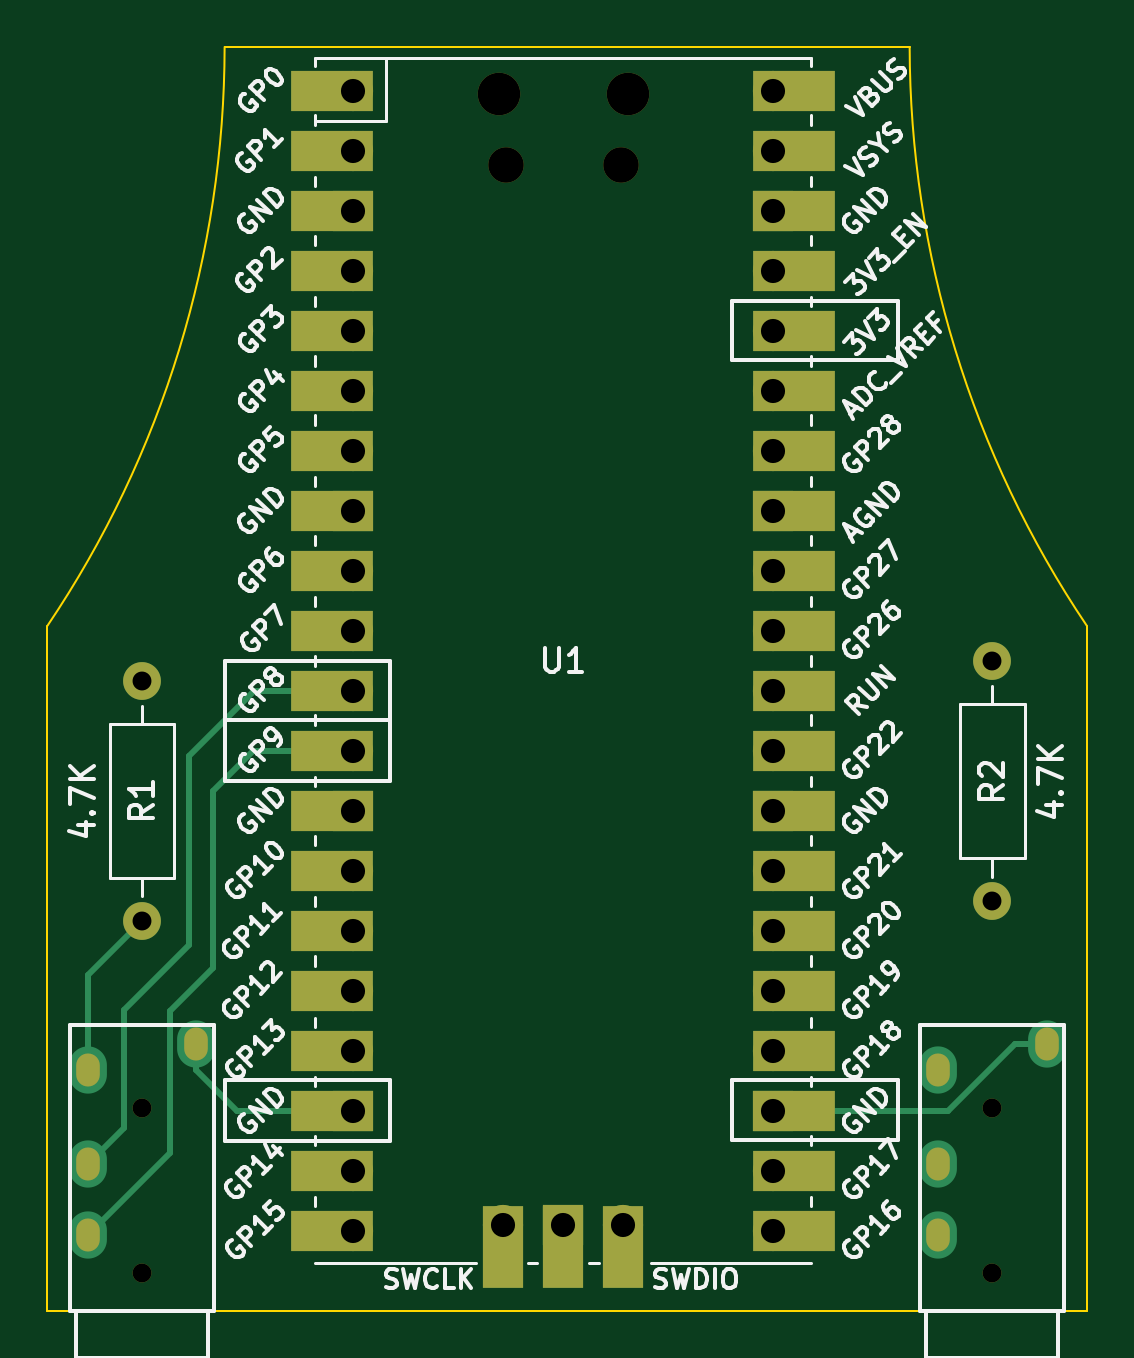
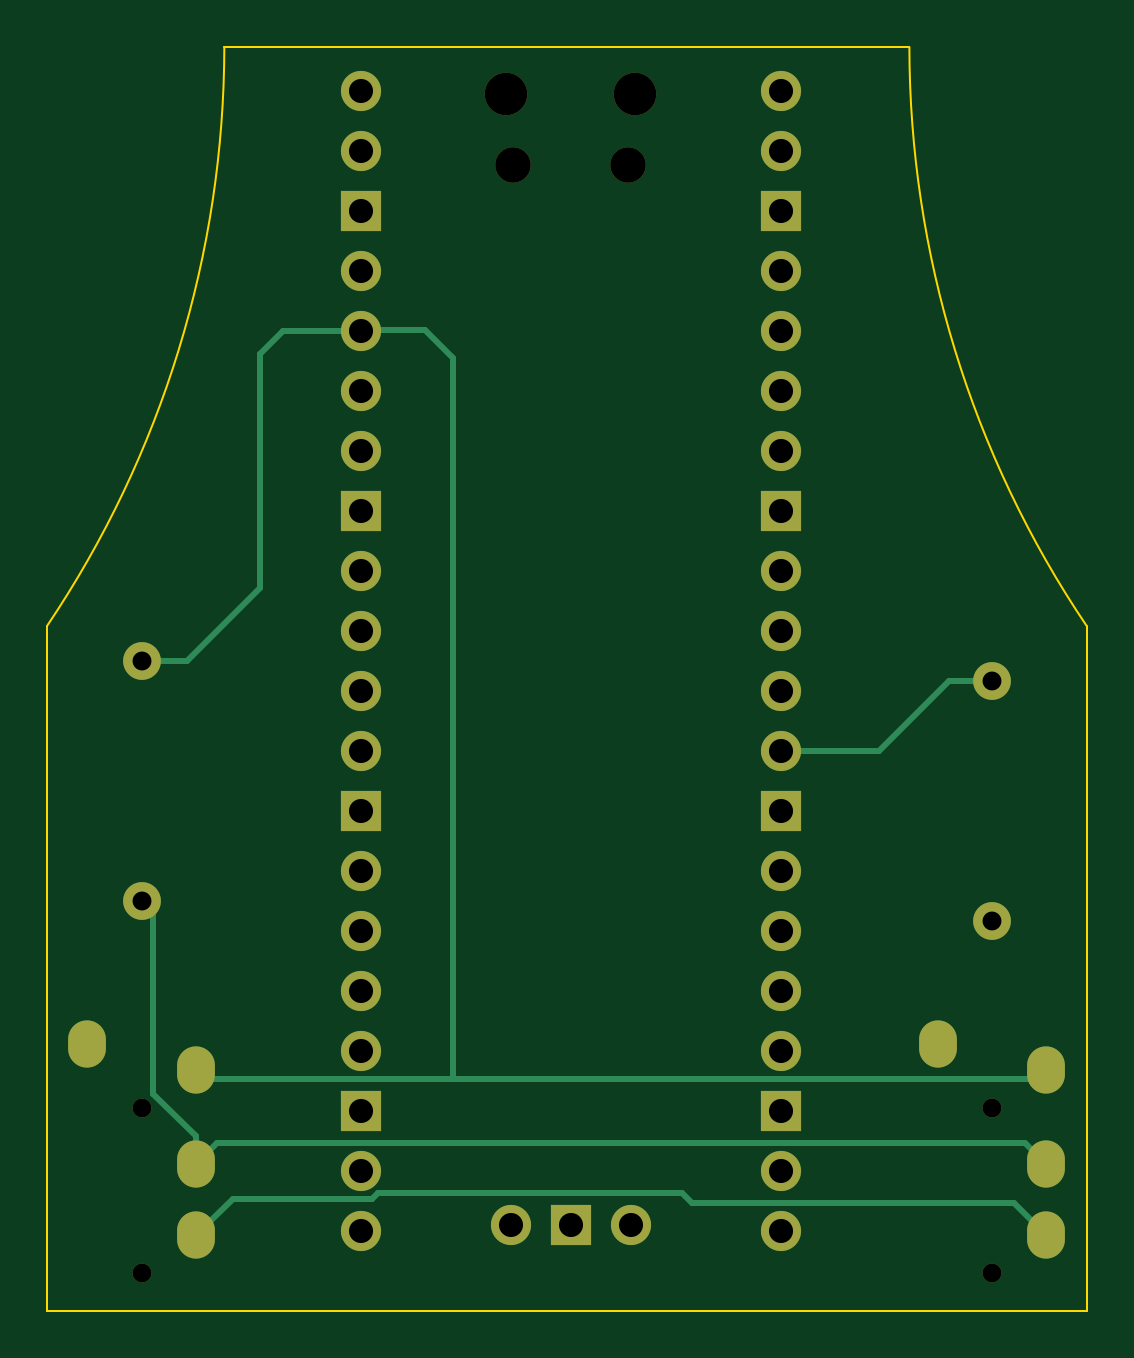
Circuit board: 11 layer files. Board 44.0 x 53.5 mm.
- bottom_copper: pcb_host-CuBottom.gbr (6872 bytes)
- top_copper: pcb_host-CuTop.gbr (7747 bytes)
- outline: pcb_host-EdgeCuts.gbr (847 bytes)
- bottom_mask: pcb_host-MaskBottom.gbr (2480 bytes)
- top_mask: pcb_host-MaskTop.gbr (3859 bytes)
- drill: pcb_host-NPTH.drl (594 bytes)
- drill: pcb_host-PTH.drl (1948 bytes)
- paste: pcb_host-PasteBottom.gbr (455 bytes)
- paste: pcb_host-PasteTop.gbr (455 bytes)
- bottom_silk: pcb_host-SilkBottom.gbr (2483 bytes)
- top_silk: pcb_host-SilkTop.gbr (59228 bytes)

=== bottom_copper: pcb_host-CuBottom.gbr (6872 bytes, source omitted) ===
=== top_copper: pcb_host-CuTop.gbr (7747 bytes, source omitted) ===
=== outline: pcb_host-EdgeCuts.gbr ===
%TF.GenerationSoftware,KiCad,Pcbnew,(6.0.4)*%
%TF.CreationDate,2022-11-15T21:42:47+00:00*%
%TF.ProjectId,pcb_host,7063625f-686f-4737-942e-6b696361645f,rev?*%
%TF.SameCoordinates,Original*%
%TF.FileFunction,Profile,NP*%
%FSLAX46Y46*%
G04 Gerber Fmt 4.6, Leading zero omitted, Abs format (unit mm)*
G04 Created by KiCad (PCBNEW (6.0.4)) date 2022-11-15 21:42:47*
%MOMM*%
%LPD*%
G01*
G04 APERTURE LIST*
%TA.AperFunction,Profile*%
%ADD10C,0.100000*%
%TD*%
G04 APERTURE END LIST*
D10*
X84000000Y-97500000D02*
G75*
G03*
X91500000Y-73000000I-36417980J24546320D01*
G01*
X120499981Y-73000000D02*
G75*
G03*
X128000000Y-97500000I44015819J76300D01*
G01*
X91500000Y-73000000D02*
X120500000Y-73000000D01*
X84000000Y-126500000D02*
X84000000Y-97500000D01*
X128000000Y-97500000D02*
X128000000Y-126500000D01*
X84000000Y-126500000D02*
X128000000Y-126500000D01*
M02*

=== bottom_mask: pcb_host-MaskBottom.gbr ===
%TF.GenerationSoftware,KiCad,Pcbnew,(6.0.4)*%
%TF.CreationDate,2022-11-15T21:42:47+00:00*%
%TF.ProjectId,pcb_host,7063625f-686f-4737-942e-6b696361645f,rev?*%
%TF.SameCoordinates,Original*%
%TF.FileFunction,Soldermask,Bot*%
%TF.FilePolarity,Negative*%
%FSLAX46Y46*%
G04 Gerber Fmt 4.6, Leading zero omitted, Abs format (unit mm)*
G04 Created by KiCad (PCBNEW (6.0.4)) date 2022-11-15 21:42:47*
%MOMM*%
%LPD*%
G01*
G04 APERTURE LIST*
%ADD10O,1.700000X1.700000*%
%ADD11R,1.700000X1.700000*%
%ADD12O,1.500000X1.500000*%
%ADD13O,1.800000X1.800000*%
%ADD14O,1.600000X1.600000*%
%ADD15C,1.600000*%
%ADD16C,0.800000*%
%ADD17O,1.600000X2.000000*%
G04 APERTURE END LIST*
D10*
%TO.C,U1*%
X108375000Y-122885000D03*
D11*
X105835000Y-122885000D03*
D10*
X103295000Y-122885000D03*
X114725000Y-74855000D03*
X114725000Y-77395000D03*
D11*
X114725000Y-79935000D03*
D10*
X114725000Y-82475000D03*
X114725000Y-85015000D03*
X114725000Y-87555000D03*
X114725000Y-90095000D03*
D11*
X114725000Y-92635000D03*
D10*
X114725000Y-95175000D03*
X114725000Y-97715000D03*
X114725000Y-100255000D03*
X114725000Y-102795000D03*
D11*
X114725000Y-105335000D03*
D10*
X114725000Y-107875000D03*
X114725000Y-110415000D03*
X114725000Y-112955000D03*
X114725000Y-115495000D03*
D11*
X114725000Y-118035000D03*
D10*
X114725000Y-120575000D03*
X114725000Y-123115000D03*
X96945000Y-123115000D03*
X96945000Y-120575000D03*
D11*
X96945000Y-118035000D03*
D10*
X96945000Y-115495000D03*
X96945000Y-112955000D03*
X96945000Y-110415000D03*
X96945000Y-107875000D03*
D11*
X96945000Y-105335000D03*
D10*
X96945000Y-102795000D03*
X96945000Y-100255000D03*
X96945000Y-97715000D03*
X96945000Y-95175000D03*
D11*
X96945000Y-92635000D03*
D10*
X96945000Y-90095000D03*
X96945000Y-87555000D03*
X96945000Y-85015000D03*
X96945000Y-82475000D03*
D11*
X96945000Y-79935000D03*
D10*
X96945000Y-77395000D03*
X96945000Y-74855000D03*
D12*
X108260000Y-78015000D03*
X103410000Y-78015000D03*
D13*
X103110000Y-74985000D03*
X108560000Y-74985000D03*
%TD*%
D14*
%TO.C,R2*%
X124000000Y-109160000D03*
D15*
X124000000Y-99000000D03*
%TD*%
D14*
%TO.C,R1*%
X88000000Y-99840000D03*
D15*
X88000000Y-110000000D03*
%TD*%
D16*
%TO.C,J2*%
X124000000Y-117900000D03*
X124000000Y-124900000D03*
D17*
X121700000Y-120300000D03*
X121700000Y-123300000D03*
X126300000Y-115200000D03*
X121700000Y-116300000D03*
%TD*%
D16*
%TO.C,J1*%
X88000000Y-117900000D03*
X88000000Y-124900000D03*
D17*
X85700000Y-120300000D03*
X85700000Y-123300000D03*
X90300000Y-115200000D03*
X85700000Y-116300000D03*
%TD*%
M02*

=== top_mask: pcb_host-MaskTop.gbr ===
%TF.GenerationSoftware,KiCad,Pcbnew,(6.0.4)*%
%TF.CreationDate,2022-11-15T21:42:47+00:00*%
%TF.ProjectId,pcb_host,7063625f-686f-4737-942e-6b696361645f,rev?*%
%TF.SameCoordinates,Original*%
%TF.FileFunction,Soldermask,Top*%
%TF.FilePolarity,Negative*%
%FSLAX46Y46*%
G04 Gerber Fmt 4.6, Leading zero omitted, Abs format (unit mm)*
G04 Created by KiCad (PCBNEW (6.0.4)) date 2022-11-15 21:42:47*
%MOMM*%
%LPD*%
G01*
G04 APERTURE LIST*
%ADD10R,1.700000X3.500000*%
%ADD11O,1.700000X1.700000*%
%ADD12R,1.700000X1.700000*%
%ADD13R,3.500000X1.700000*%
%ADD14O,1.500000X1.500000*%
%ADD15O,1.800000X1.800000*%
%ADD16O,1.600000X1.600000*%
%ADD17C,1.600000*%
%ADD18C,0.800000*%
%ADD19O,1.000000X1.400000*%
G04 APERTURE END LIST*
D10*
%TO.C,U1*%
X108375000Y-123785000D03*
D11*
X108375000Y-122885000D03*
D10*
X105835000Y-123785000D03*
D12*
X105835000Y-122885000D03*
D11*
X103295000Y-122885000D03*
D10*
X103295000Y-123785000D03*
D13*
X115625000Y-74855000D03*
D11*
X114725000Y-74855000D03*
X114725000Y-77395000D03*
D13*
X115625000Y-77395000D03*
D12*
X114725000Y-79935000D03*
D13*
X115625000Y-79935000D03*
D11*
X114725000Y-82475000D03*
D13*
X115625000Y-82475000D03*
X115625000Y-85015000D03*
D11*
X114725000Y-85015000D03*
X114725000Y-87555000D03*
D13*
X115625000Y-87555000D03*
D11*
X114725000Y-90095000D03*
D13*
X115625000Y-90095000D03*
D12*
X114725000Y-92635000D03*
D13*
X115625000Y-92635000D03*
X115625000Y-95175000D03*
D11*
X114725000Y-95175000D03*
D13*
X115625000Y-97715000D03*
D11*
X114725000Y-97715000D03*
X114725000Y-100255000D03*
D13*
X115625000Y-100255000D03*
X115625000Y-102795000D03*
D11*
X114725000Y-102795000D03*
D13*
X115625000Y-105335000D03*
D12*
X114725000Y-105335000D03*
D13*
X115625000Y-107875000D03*
D11*
X114725000Y-107875000D03*
X114725000Y-110415000D03*
D13*
X115625000Y-110415000D03*
D11*
X114725000Y-112955000D03*
D13*
X115625000Y-112955000D03*
X115625000Y-115495000D03*
D11*
X114725000Y-115495000D03*
D12*
X114725000Y-118035000D03*
D13*
X115625000Y-118035000D03*
D11*
X114725000Y-120575000D03*
D13*
X115625000Y-120575000D03*
D11*
X114725000Y-123115000D03*
D13*
X115625000Y-123115000D03*
D11*
X96945000Y-123115000D03*
D13*
X96045000Y-123115000D03*
X96045000Y-120575000D03*
D11*
X96945000Y-120575000D03*
D12*
X96945000Y-118035000D03*
D13*
X96045000Y-118035000D03*
D11*
X96945000Y-115495000D03*
D13*
X96045000Y-115495000D03*
D11*
X96945000Y-112955000D03*
D13*
X96045000Y-112955000D03*
X96045000Y-110415000D03*
D11*
X96945000Y-110415000D03*
X96945000Y-107875000D03*
D13*
X96045000Y-107875000D03*
X96045000Y-105335000D03*
D12*
X96945000Y-105335000D03*
D13*
X96045000Y-102795000D03*
D11*
X96945000Y-102795000D03*
X96945000Y-100255000D03*
D13*
X96045000Y-100255000D03*
X96045000Y-97715000D03*
D11*
X96945000Y-97715000D03*
X96945000Y-95175000D03*
D13*
X96045000Y-95175000D03*
X96045000Y-92635000D03*
D12*
X96945000Y-92635000D03*
D11*
X96945000Y-90095000D03*
D13*
X96045000Y-90095000D03*
X96045000Y-87555000D03*
D11*
X96945000Y-87555000D03*
D13*
X96045000Y-85015000D03*
D11*
X96945000Y-85015000D03*
D13*
X96045000Y-82475000D03*
D11*
X96945000Y-82475000D03*
D12*
X96945000Y-79935000D03*
D13*
X96045000Y-79935000D03*
X96045000Y-77395000D03*
D11*
X96945000Y-77395000D03*
D13*
X96045000Y-74855000D03*
D11*
X96945000Y-74855000D03*
D14*
X108260000Y-78015000D03*
X103410000Y-78015000D03*
D15*
X103110000Y-74985000D03*
X108560000Y-74985000D03*
%TD*%
D16*
%TO.C,R2*%
X124000000Y-109160000D03*
D17*
X124000000Y-99000000D03*
%TD*%
D16*
%TO.C,R1*%
X88000000Y-99840000D03*
D17*
X88000000Y-110000000D03*
%TD*%
D18*
%TO.C,J2*%
X124000000Y-117900000D03*
X124000000Y-124900000D03*
D19*
X121700000Y-120300000D03*
X121700000Y-123300000D03*
X126300000Y-115200000D03*
X121700000Y-116300000D03*
%TD*%
D18*
%TO.C,J1*%
X88000000Y-117900000D03*
X88000000Y-124900000D03*
D19*
X85700000Y-120300000D03*
X85700000Y-123300000D03*
X90300000Y-115200000D03*
X85700000Y-116300000D03*
%TD*%
M02*

=== drill: pcb_host-NPTH.drl ===
M48
; DRILL file {KiCad (6.0.4)} date Tue Nov 15 21:42:47 2022
; FORMAT={-:-/ absolute / inch / decimal}
; #@! TF.CreationDate,2022-11-15T21:42:47+00:00
; #@! TF.GenerationSoftware,Kicad,Pcbnew,(6.0.4)
; #@! TF.FileFunction,NonPlated,1,2,NPTH
FMAT,2
INCH
; #@! TA.AperFunction,NonPlated,NPTH,ComponentDrill
T1C0.0315
; #@! TA.AperFunction,NonPlated,NPTH,ComponentDrill
T2C0.0591
; #@! TA.AperFunction,NonPlated,NPTH,ComponentDrill
T3C0.0709
%
G90
G05
T1
X3.4646Y-4.6417
X3.4646Y-4.9173
X4.8819Y-4.6417
X4.8819Y-4.9173
T2
X4.0713Y-3.0715
X4.2622Y-3.0715
T3
X4.0594Y-2.9522
X4.274Y-2.9522
T0
M30

=== drill: pcb_host-PTH.drl ===
M48
; DRILL file {KiCad (6.0.4)} date Tue Nov 15 21:42:47 2022
; FORMAT={-:-/ absolute / inch / decimal}
; #@! TF.CreationDate,2022-11-15T21:42:47+00:00
; #@! TF.GenerationSoftware,Kicad,Pcbnew,(6.0.4)
; #@! TF.FileFunction,Plated,1,2,PTH
FMAT,2
INCH
; #@! TA.AperFunction,Plated,PTH,ComponentDrill
T1C0.0315
; #@! TA.AperFunction,Plated,PTH,ComponentDrill
T2C0.0354
; #@! TA.AperFunction,Plated,PTH,ComponentDrill
T3C0.0402
%
G90
G05
T1
X3.4646Y-3.9307
X3.4646Y-4.3307
X4.8819Y-3.8976
X4.8819Y-4.2976
T3
X3.8167Y-2.947
X3.8167Y-3.047
X3.8167Y-3.147
X3.8167Y-3.247
X3.8167Y-3.347
X3.8167Y-3.447
X3.8167Y-3.547
X3.8167Y-3.647
X3.8167Y-3.747
X3.8167Y-3.847
X3.8167Y-3.947
X3.8167Y-4.047
X3.8167Y-4.147
X3.8167Y-4.247
X3.8167Y-4.347
X3.8167Y-4.447
X3.8167Y-4.547
X3.8167Y-4.647
X3.8167Y-4.747
X3.8167Y-4.847
X4.0667Y-4.838
X4.1667Y-4.838
X4.2667Y-4.838
X4.5167Y-2.947
X4.5167Y-3.047
X4.5167Y-3.147
X4.5167Y-3.247
X4.5167Y-3.347
X4.5167Y-3.447
X4.5167Y-3.547
X4.5167Y-3.647
X4.5167Y-3.747
X4.5167Y-3.847
X4.5167Y-3.947
X4.5167Y-4.047
X4.5167Y-4.147
X4.5167Y-4.247
X4.5167Y-4.347
X4.5167Y-4.447
X4.5167Y-4.547
X4.5167Y-4.647
X4.5167Y-4.747
X4.5167Y-4.847
T2
G00X3.374Y-4.5866
M15
G01X3.374Y-4.5709
M16
G05
G00X3.374Y-4.5866
M15
G01X3.374Y-4.5709
M16
G05
G00X3.374Y-4.7441
M15
G01X3.374Y-4.7283
M16
G05
G00X3.374Y-4.7441
M15
G01X3.374Y-4.7283
M16
G05
G00X3.374Y-4.8622
M15
G01X3.374Y-4.8465
M16
G05
G00X3.374Y-4.8622
M15
G01X3.374Y-4.8465
M16
G05
G00X3.5551Y-4.5433
M15
G01X3.5551Y-4.5276
M16
G05
G00X3.5551Y-4.5433
M15
G01X3.5551Y-4.5276
M16
G05
G00X4.7913Y-4.5866
M15
G01X4.7913Y-4.5709
M16
G05
G00X4.7913Y-4.5866
M15
G01X4.7913Y-4.5709
M16
G05
G00X4.7913Y-4.7441
M15
G01X4.7913Y-4.7283
M16
G05
G00X4.7913Y-4.7441
M15
G01X4.7913Y-4.7283
M16
G05
G00X4.7913Y-4.8622
M15
G01X4.7913Y-4.8465
M16
G05
G00X4.7913Y-4.8622
M15
G01X4.7913Y-4.8465
M16
G05
G00X4.9724Y-4.5433
M15
G01X4.9724Y-4.5276
M16
G05
G00X4.9724Y-4.5433
M15
G01X4.9724Y-4.5276
M16
G05
T0
M30

=== paste: pcb_host-PasteBottom.gbr ===
%TF.GenerationSoftware,KiCad,Pcbnew,(6.0.4)*%
%TF.CreationDate,2022-11-15T21:42:47+00:00*%
%TF.ProjectId,pcb_host,7063625f-686f-4737-942e-6b696361645f,rev?*%
%TF.SameCoordinates,Original*%
%TF.FileFunction,Paste,Bot*%
%TF.FilePolarity,Positive*%
%FSLAX46Y46*%
G04 Gerber Fmt 4.6, Leading zero omitted, Abs format (unit mm)*
G04 Created by KiCad (PCBNEW (6.0.4)) date 2022-11-15 21:42:47*
%MOMM*%
%LPD*%
G01*
G04 APERTURE LIST*
G04 APERTURE END LIST*
M02*

=== paste: pcb_host-PasteTop.gbr ===
%TF.GenerationSoftware,KiCad,Pcbnew,(6.0.4)*%
%TF.CreationDate,2022-11-15T21:42:47+00:00*%
%TF.ProjectId,pcb_host,7063625f-686f-4737-942e-6b696361645f,rev?*%
%TF.SameCoordinates,Original*%
%TF.FileFunction,Paste,Top*%
%TF.FilePolarity,Positive*%
%FSLAX46Y46*%
G04 Gerber Fmt 4.6, Leading zero omitted, Abs format (unit mm)*
G04 Created by KiCad (PCBNEW (6.0.4)) date 2022-11-15 21:42:47*
%MOMM*%
%LPD*%
G01*
G04 APERTURE LIST*
G04 APERTURE END LIST*
M02*

=== bottom_silk: pcb_host-SilkBottom.gbr ===
%TF.GenerationSoftware,KiCad,Pcbnew,(6.0.4)*%
%TF.CreationDate,2022-11-15T21:42:47+00:00*%
%TF.ProjectId,pcb_host,7063625f-686f-4737-942e-6b696361645f,rev?*%
%TF.SameCoordinates,Original*%
%TF.FileFunction,Legend,Bot*%
%TF.FilePolarity,Positive*%
%FSLAX46Y46*%
G04 Gerber Fmt 4.6, Leading zero omitted, Abs format (unit mm)*
G04 Created by KiCad (PCBNEW (6.0.4)) date 2022-11-15 21:42:47*
%MOMM*%
%LPD*%
G01*
G04 APERTURE LIST*
%ADD10O,1.700000X1.700000*%
%ADD11R,1.700000X1.700000*%
%ADD12O,1.500000X1.500000*%
%ADD13O,1.800000X1.800000*%
%ADD14O,1.600000X1.600000*%
%ADD15C,1.600000*%
%ADD16C,0.800000*%
%ADD17O,1.600000X2.000000*%
G04 APERTURE END LIST*
%LPC*%
D10*
%TO.C,U1*%
X108375000Y-122885000D03*
D11*
X105835000Y-122885000D03*
D10*
X103295000Y-122885000D03*
X114725000Y-74855000D03*
X114725000Y-77395000D03*
D11*
X114725000Y-79935000D03*
D10*
X114725000Y-82475000D03*
X114725000Y-85015000D03*
X114725000Y-87555000D03*
X114725000Y-90095000D03*
D11*
X114725000Y-92635000D03*
D10*
X114725000Y-95175000D03*
X114725000Y-97715000D03*
X114725000Y-100255000D03*
X114725000Y-102795000D03*
D11*
X114725000Y-105335000D03*
D10*
X114725000Y-107875000D03*
X114725000Y-110415000D03*
X114725000Y-112955000D03*
X114725000Y-115495000D03*
D11*
X114725000Y-118035000D03*
D10*
X114725000Y-120575000D03*
X114725000Y-123115000D03*
X96945000Y-123115000D03*
X96945000Y-120575000D03*
D11*
X96945000Y-118035000D03*
D10*
X96945000Y-115495000D03*
X96945000Y-112955000D03*
X96945000Y-110415000D03*
X96945000Y-107875000D03*
D11*
X96945000Y-105335000D03*
D10*
X96945000Y-102795000D03*
X96945000Y-100255000D03*
X96945000Y-97715000D03*
X96945000Y-95175000D03*
D11*
X96945000Y-92635000D03*
D10*
X96945000Y-90095000D03*
X96945000Y-87555000D03*
X96945000Y-85015000D03*
X96945000Y-82475000D03*
D11*
X96945000Y-79935000D03*
D10*
X96945000Y-77395000D03*
X96945000Y-74855000D03*
D12*
X108260000Y-78015000D03*
X103410000Y-78015000D03*
D13*
X103110000Y-74985000D03*
X108560000Y-74985000D03*
%TD*%
D14*
%TO.C,R2*%
X124000000Y-109160000D03*
D15*
X124000000Y-99000000D03*
%TD*%
D14*
%TO.C,R1*%
X88000000Y-99840000D03*
D15*
X88000000Y-110000000D03*
%TD*%
D16*
%TO.C,J2*%
X124000000Y-117900000D03*
X124000000Y-124900000D03*
D17*
X121700000Y-120300000D03*
X121700000Y-123300000D03*
X126300000Y-115200000D03*
X121700000Y-116300000D03*
%TD*%
D16*
%TO.C,J1*%
X88000000Y-117900000D03*
X88000000Y-124900000D03*
D17*
X85700000Y-120300000D03*
X85700000Y-123300000D03*
X90300000Y-115200000D03*
X85700000Y-116300000D03*
%TD*%
M02*

=== top_silk: pcb_host-SilkTop.gbr (59228 bytes, source omitted) ===
